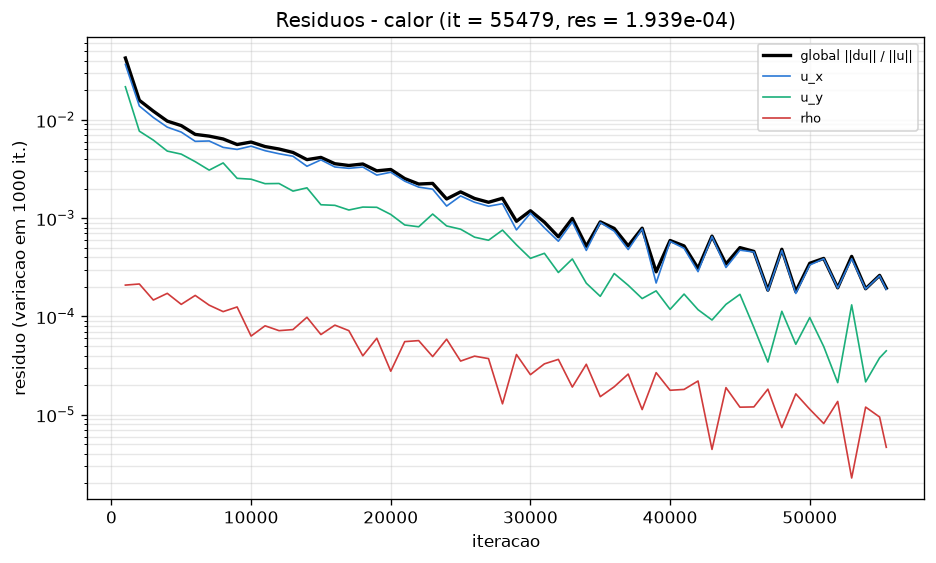

Values plotted in this chart, from the file beside it:
# caso=calor tol=1e-07 max_iter=20000000…
it, res, tempo_unix, mlups, res_ux, res_uy, res_uz, res_rho, Nu_inst, Nu, C_D, C_L
1000, 4.266791e-02, 1794451711, 4.897, 0.03671, 0.02174, 0, 0.0002085, 0.7663, 0.7864, 17.33, 8.205242e-13
2000, 1.583918e-02, 1794451842, 4.904, 0.01385, 0.007685, 0, 0.000214, 0.6633, 0.6767, 14.99, -3.7643499e-13
3000, 1.228264e-02, 1794451973, 4.904, 0.01058, 0.006231, 0, 0.0001469, 0.6211, 0.6312, 14.35, -7.5286999e-13
4000, 9.720210e-03, 1794452107, 4.886, 0.008443, 0.004817, 0, 0.0001719, 0.5981, 0.6063, 13.64, -2.0218202e-12
5000, 8.753510e-03, 1794452240, 4.873, 0.007517, 0.004486, 0, 0.0001328, 0.5844, 0.5908, 13.31, 1.70957e-12
6000, 7.125745e-03, 1794452372, 4.874, 0.006053, 0.00376, 0, 0.0001637, 0.5749, 0.5803, 13.4, 1.9255431e-13
7000, 6.838219e-03, 1794452506, 4.863, 0.006104, 0.003082, 0, 0.0001303, 0.5688, 0.573, 13.28, 4.0965495e-12
8000, 6.398046e-03, 1794452639, 4.865, 0.005255, 0.00365, 0, 0.000112, 0.5644, 0.5679, 12.94, -2.4286129e-14
9000, 5.617926e-03, 1794452770, 4.87, 0.005009, 0.002544, 0, 0.0001249, 0.5612, 0.5642, 12.92, 7.9016654e-13
10000, 5.954674e-03, 1794452901, 4.875, 0.005408, 0.002493, 0, 6.317503e-05, 0.5588, 0.5613, 12.72, -1.3409412e-12
11000, 5.356958e-03, 1794453032, 4.875, 0.004864, 0.002245, 0, 8.033017e-05, 0.5567, 0.559, 12.58, -8.5868812e-14
12000, 5.057130e-03, 1794453164, 4.877, 0.004527, 0.002254, 0, 7.1716526e-05, 0.5554, 0.5572, 12.72, 9.6450625e-13
13000, 4.666552e-03, 1794453295, 4.879, 0.004268, 0.001886, 0, 7.3535289e-05, 0.5543, 0.5559, 12.64, 7.3205331e-13
14000, 3.942535e-03, 1794453427, 4.88, 0.003376, 0.002036, 0, 9.811976e-05, 0.5536, 0.5548, 12.56, 7.3205331e-13
15000, 4.154839e-03, 1794453558, 4.882, 0.003922, 0.00137, 0, 6.5458089e-05, 0.5529, 0.554, 12.52, -3.3740372e-13
16000, 3.582764e-03, 1794453690, 4.882, 0.003318, 0.001351, 0, 8.1627377e-05, 0.5523, 0.5534, 12.41, -6.279699e-13
17000, 3.437756e-03, 1794453821, 4.884, 0.003217, 0.001211, 0, 7.1707218e-05, 0.5518, 0.5528, 12.59, 1.4918622e-13
18000, 3.559650e-03, 1794453953, 4.884, 0.003315, 0.001297, 0, 3.978022e-05, 0.5516, 0.5523, 12.51, 7.3552275e-13
19000, 3.032708e-03, 1794454084, 4.885, 0.002744, 0.00129, 0, 5.9982978e-05, 0.5515, 0.5519, 12.5, -5.0480453e-13
20000, 3.130559e-03, 1794454216, 4.885, 0.002934, 0.001092, 0, 2.7728844e-05, 0.5512, 0.5517, 12.48, 7.4593109e-14
21000, 2.530319e-03, 1794454348, 4.885, 0.002382, 0.000853, 0, 5.545881e-05, 0.551, 0.5514, 12.47, -9.0205621e-14
22000, 2.226208e-03, 1794454480, 4.885, 0.002071, 0.0008175, 0, 5.6790122e-05, 0.5508, 0.5512, 12.52, -7.9016654e-13
23000, 2.259466e-03, 1794454611, 4.886, 0.001973, 0.001102, 0, 3.9061634e-05, 0.5508, 0.5511, 12.54, 1.9602375e-13
24000, 1.568396e-03, 1794454742, 4.887, 0.001328, 0.0008339, 0, 5.870058e-05, 0.5507, 0.5509, 12.53, -1.6080887e-12
25000, 1.852968e-03, 1794454874, 4.887, 0.001684, 0.0007729, 0, 3.5159925e-05, 0.5507, 0.5508, 12.46, -3.2959746e-13
26000, 1.587786e-03, 1794455006, 4.887, 0.001453, 0.0006409, 0, 3.9452822e-05, 0.5505, 0.5507, 12.5, -5.7245875e-13
27000, 1.451757e-03, 1794455137, 4.888, 0.001324, 0.0005964, 0, 3.7244227e-05, 0.5504, 0.5507, 12.47, -1.3114509e-12
28000, 1.594715e-03, 1794455267, 4.89, 0.001404, 0.0007565, 0, 1.2908735e-05, 0.5505, 0.5506, 12.52, -7.9970752e-13
29000, 9.299154e-04, 1794455397, 4.893, 0.00076, 0.0005358, 0, 4.098946e-05, 0.5505, 0.5506, 12.47, 4.9613091e-13
30000, 1.190473e-03, 1794455527, 4.894, 0.001125, 0.0003902, 0, 2.5566209e-05, 0.5505, 0.5505, 12.44, 7.0256301e-13
31000, 9.112483e-04, 1794455659, 4.894, 0.0007985, 0.0004391, 0, 3.2934756e-05, 0.5504, 0.5505, 12.46, 7.6414569e-13
32000, 6.466773e-04, 1794455791, 4.893, 0.0005829, 0.0002801, 0, 3.6575091e-05, 0.5503, 0.5504, 12.45, 4.3281351e-13
33000, 9.944041e-04, 1794455924, 4.891, 0.0009169, 0.0003849, 0, 1.9126102e-05, 0.5503, 0.5504, 12.49, -1.5404344e-12
34000, 5.180708e-04, 1794456058, 4.889, 0.0004699, 0.0002181, 0, 3.2621401e-05, 0.5504, 0.5504, 12.47, 8.1792212e-13
35000, 9.182125e-04, 1794456194, 4.885, 0.0009041, 0.0001603, 0, 1.5266329e-05, 0.5504, 0.5504, 12.46, -3.0444397e-13
36000, 7.868066e-04, 1794456326, 4.885, 0.0007377, 0.0002735, 0, 1.9254464e-05, 0.5503, 0.5504, 12.46, 5.3256011e-13
37000, 5.225847e-04, 1794456458, 4.885, 0.0004796, 0.0002076, 0, 2.5925625e-05, 0.5503, 0.5504, 12.48, 1.7043658e-12
38000, 7.915952e-04, 1794456590, 4.884, 0.0007768, 0.0001521, 0, 1.1284582e-05, 0.5503, 0.5504, 12.5, 3.6776138e-13
39000, 2.847853e-04, 1794456722, 4.884, 0.0002189, 0.0001821, 0, 2.6798676e-05, 0.5504, 0.5503, 12.49, -1.731254e-12
40000, 5.926452e-04, 1794456855, 4.883, 0.0005807, 0.0001181, 0, 1.7736601e-05, 0.5503, 0.5503, 12.48, 9.97466e-14
41000, 5.221858e-04, 1794456987, 4.883, 0.0004941, 0.000169, 0, 1.809071e-05, 0.5503, 0.5503, 12.46, 6.6526645e-13
42000, 3.088589e-04, 1794457119, 4.883, 0.0002858, 0.0001172, 0, 2.2048352e-05, 0.5503, 0.5503, 12.49, 7.7195195e-13
43000, 6.567342e-04, 1794457251, 4.882, 0.0006503, 9.2002914e-05, 0, 4.4365561e-06, 0.5503, 0.5503, 12.48, -1.50574e-12
44000, 3.416631e-04, 1794457384, 4.882, 0.0003148, 0.0001328, 0, 1.8869574e-05, 0.5503, 0.5503, 12.49, 1.4840559e-12
45000, 5.017279e-04, 1794457516, 4.881, 0.0004728, 0.0001679, 0, 1.1932331e-05, 0.5503, 0.5503, 12.46, 1.1882856e-13
46000, 4.590926e-04, 1794457650, 4.88, 0.0004526, 7.7218483e-05, 0, 1.2010305e-05, 0.5503, 0.5503, 12.46, -4.0419057e-13
47000, 1.851380e-04, 1794457782, 4.88, 0.0001819, 3.4386279e-05, 0, 1.821221e-05, 0.5503, 0.5503, 12.47, 1.016548e-12
48000, 4.825725e-04, 1794457916, 4.879, 0.0004692, 0.0001129, 0, 7.39065e-06, 0.5503, 0.5503, 12.47, 1.261144e-12
49000, 1.791549e-04, 1794458049, 4.878, 0.0001714, 5.2112176e-05, 0, 1.6309229e-05, 0.5503, 0.5503, 12.48, -5.80265e-13
50000, 3.477826e-04, 1794458181, 4.877, 0.0003339, 9.7420707e-05, 0, 1.1372689e-05, 0.5503, 0.5503, 12.46, 8.3093254e-13
51000, 3.896281e-04, 1794458315, 4.876, 0.0003865, 4.9378623e-05, 0, 8.1371351e-06, 0.5503, 0.5503, 12.47, -4.0592529e-13
52000, 1.957318e-04, 1794458448, 4.876, 0.0001946, 2.1208554e-05, 0, 1.3662616e-05, 0.5503, 0.5503, 12.47, 7.389922e-13
53000, 4.085516e-04, 1794458581, 4.875, 0.0003869, 0.0001312, 0, 2.270978e-06, 0.5503, 0.5503, 12.48, 5.7072402e-13
54000, 1.913991e-04, 1794458714, 4.874, 0.0001902, 2.1579807e-05, 0, 1.1963306e-05, 0.5503, 0.5503, 12.48, -1.7087026e-12
55000, 2.618928e-04, 1794458847, 4.874, 0.0002591, 3.7909599e-05, 0, 9.4813184e-06, 0.5503, 0.5503, 12.47, 7.9537071e-13
